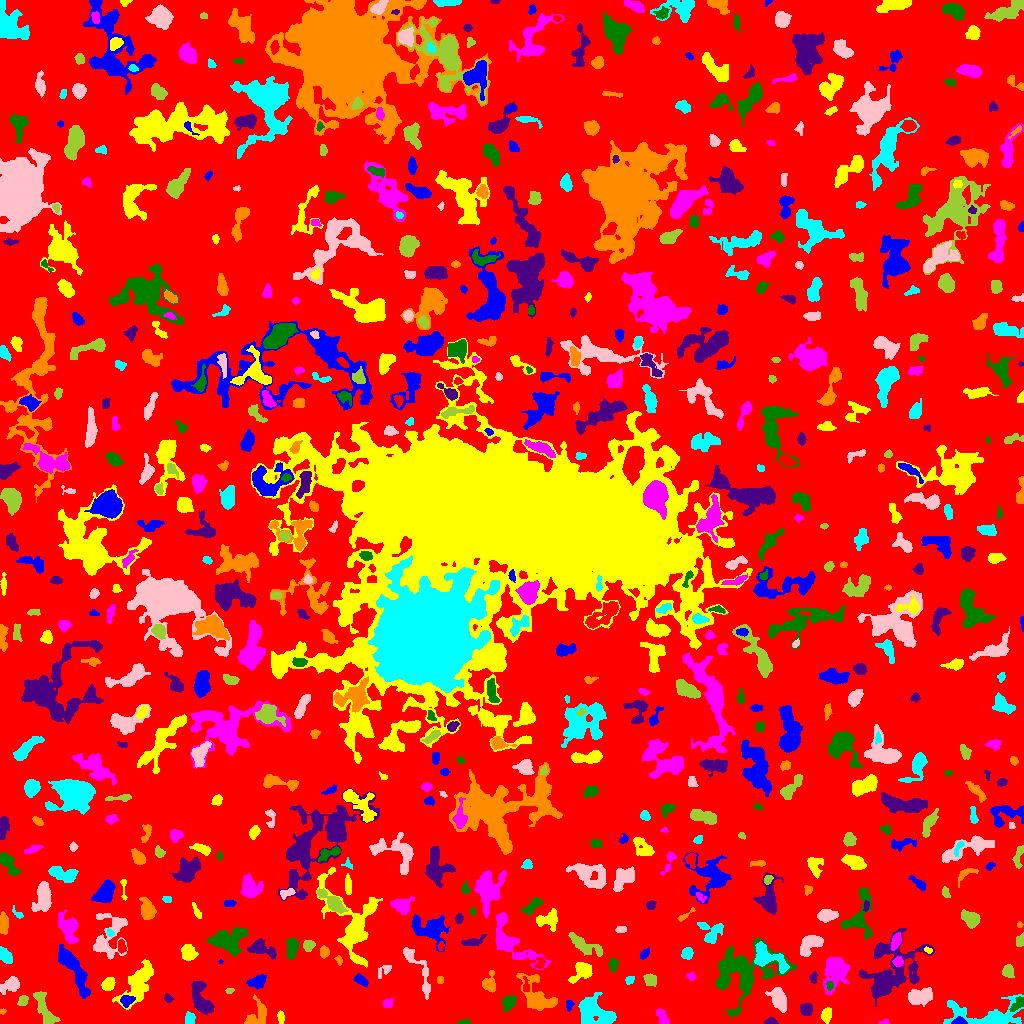

Data behind this chart, as committed beside it:
ID, X, Y, A, B, theta, total_flux, mu_max, mu_median, mu_mean, R_fwhm, R_e, R10, R90, x_start, x_end, y_start, y_end, area, greylevel
0, 517.1, 500.3, 299.2, 297.9, -0.7979, 1008592, 9.0, 1.0, 1.359, 63.84, 215.3, 81.56, 361.6, 0, 1023, 0, 1023, 742286, 1.359
1, 959.1, 1.677, 3.025, 1.518, 0.02429, 498.0, 15.0, 4.5, 5.533, 3.09, 2.523, 0.9772, 4.146, 951, 967, 0, 7, 90, 14.53
2, 826.3, 8.414, 3.503, 2.354, 1.378, 377.0, 6.0, 3.0, 2.674, 4.82, 3.7, 1.382, 5.726, 821, 831, 0, 16, 141, 5.674
3, 884.8, 0.8947, 2.227, 0.9097, 0.1167, 38.0, 3.0, 1.0, 0.8444, 1.871, 1.596, 0.5642, 2.585, 878, 889, 0, 4, 45, 4.844
4, 465.1, 1.045, 2.849, 1.056, 0.06802, 67.0, 3.0, 1.0, 1.136, 2.523, 2.034, 0.7979, 3.29, 457, 470, 0, 5, 59, 5.136
5, 770.7, 1.689, 2.862, 1.521, -0.001719, 305.0, 9.0, 4.0, 4.067, 3.09, 2.459, 0.9772, 3.949, 764, 778, 0, 6, 75, 8.067
6, 2.421, 12.26, 1.485, 1.179, -0.1373, 38.0, 2.0, 1.0, 1.118, 2.877, 1.693, 0.5642, 2.646, 0, 6, 9, 15, 34, 6.118
7, 190, 4.414, 2.894, 2.265, -1.431, 297.0, 5.0, 3.0, 2.583, 4.406, 3.338, 1.262, 4.951, 185, 195, 0, 12, 115, 6.583
8, 778.2, 25.09, 5.638, 3.274, -1.125, 1407, 9.0, 4.0, 4.29, 6.887, 5.352, 2.185, 8.463, 765, 786, 11, 36, 328, 7.29
9, 44.22, 14.97, 10.69, 3.106, -1.116, 908.0, 6.0, 2.0, 2.441, 7.136, 6.024, 2.326, 9.373, 33, 60, 0, 32, 372, 5.441
10, 305.1, 4.385, 4.671, 2.826, 0.1826, 984.0, 9.0, 4.0, 4.278, 5.89, 4.583, 1.871, 7.114, 294, 315, 0, 12, 230, 7.278
11, 569.2, 18.81, 2.598, 1.626, 1.503, 193.0, 6.0, 2.0, 2.573, 3.29, 2.459, 0.9772, 3.989, 566, 574, 12, 23, 75, 6.573
12, 280.8, 6.522, 3.144, 1.641, -1.449, 157.0, 5.0, 2.0, 1.892, 2.459, 2.877, 0.9772, 4.583, 277, 284, 0, 13, 83, 4.892
13, 662.6, 5.927, 4.848, 2.202, -1.013, 357.0, 6.0, 2.0, 2.38, 4.583, 3.868, 1.382, 5.997, 656, 669, 0, 15, 150, 5.38
14, 508.8, 21.17, 4.064, 2.79, 1.022, 512.0, 6.0, 3.0, 2.798, 5.89, 4.334, 1.784, 6.531, 502, 516, 12, 28, 183, 5.798
15, 806.1, 13.92, 3.088, 2.899, 1.532, 458.0, 6.0, 3.0, 3.095, 5.47, 3.868, 1.493, 5.917, 800, 812, 8, 20, 148, 6.095
16, 537.7, 25.81, 10.9, 6.081, -0.8903, 2705, 11.0, 4.0, 4.321, 8.098, 7.421, 2.932, 12.01, 516, 557, 13, 50, 626, 7.321
17, 985.5, 7.319, 21.59, 7.113, 0.03137, 2686, 14.0, 3.0, 3.063, 3.909, 8.903, 2.932, 14.15, 943, 1023, 0, 29, 877, 6.063
18, 920.4, 26.73, 5.91, 3.57, 0.123, 1473, 11.0, 4.0, 4.103, 6.358, 5.809, 2.111, 8.903, 908, 932, 17, 36, 359, 7.103
19, 22.93, 22.85, 2.755, 2.044, 0.9703, 323.0, 7.0, 3.0, 3.263, 3.7, 3.038, 1.262, 4.72, 17, 28, 18, 28, 99, 6.263
20, 232.4, 11.56, 6.514, 1.652, -1.074, 165.0, 3.0, 1.0, 1.187, 3.827, 3.338, 1.262, 5.382, 226, 241, 0, 21, 139, 6.187
21, 126.4, 22.89, 3.044, 2.553, 0.4058, 446.0, 8.0, 3.0, 3.279, 4.184, 3.385, 1.382, 5.528, 120, 135, 16, 28, 136, 9.279
22, 138.9, 41.69, 12.94, 5.339, 1.021, 1764, 7.0, 2.0, 2.42, 5.499, 8.5, 2.932, 13.06, 112, 153, 14, 64, 729, 5.42
23, 387.9, 19.86, 2.849, 2.21, 0.7854, 69.0, 2.0, 1.0, 0.7753, 4.652, 3.241, 1.262, 4.406, 383, 393, 16, 25, 89, 5.775
24, 1018, 19.58, 4.542, 2.027, 0.831, 350.0, 7.0, 2.0, 2.536, 3.09, 3.656, 1.262, 5.67, 1009, 1023, 12, 27, 138, 9.536
25, 168.3, 24.86, 2.301, 1.787, -0.5021, 150.0, 5.0, 2.0, 2.206, 2.646, 2.459, 0.7979, 3.989, 164, 174, 21, 30, 68, 5.206
26, 257.5, 8.529, 7.166, 4.62, 1.063, 806.0, 5.0, 2.0, 2.567, 6.604, 5.352, 2.257, 8.519, 244, 266, 0, 29, 314, 5.567
27, 595.9, 10.89, 10.54, 5.941, -0.4943, 2031, 8.0, 3.0, 2.849, 8.593, 8.137, 3.09, 12.95, 578, 616, 0, 31, 713, 5.849
28, 10.72, 38.44, 5.014, 3.109, 0.5876, 782.0, 8.0, 3.0, 3.245, 5.47, 4.652, 1.784, 7.506, 0, 19, 29, 47, 241, 6.245
29, 229.5, 33.03, 2.081, 1.363, 0.1803, 111.0, 4.0, 2.0, 2.413, 3.338, 2.185, 0.7979, 3.29, 225, 234, 30, 35, 46, 6.413
30, 526.3, 36.78, 3.888, 1.451, -1.411, 94.0, 2.0, 1.0, 1.133, 4.442, 2.706, 1.128, 4.068, 523, 529, 32, 47, 83, 8.133
31, 257.1, 42.09, 4.676, 2.745, 0.3247, 567.0, 6.0, 3.0, 2.779, 5.809, 4.442, 1.784, 6.84, 246, 266, 34, 49, 204, 6.779
32, 108.1, 39.44, 3.25, 2.64, 0.8522, 471.0, 7.0, 3.0, 3.019, 4.184, 3.742, 1.382, 5.997, 101, 115, 33, 46, 156, 6.019
33, 835.8, 52.65, 8.483, 5.448, 1.299, 3285, 13.0, 4.0, 5.256, 7.838, 7.464, 2.932, 12.21, 823, 849, 28, 66, 625, 7.256
34, 829.6, 38.14, 1.947, 1.379, -1.504, 112.0, 6.0, 2.0, 1.836, 2.257, 1.954, 0.5642, 3.338, 826, 833, 33, 42, 61, 9.836
35, 201.3, 22.62, 8.601, 4.094, -1.149, 1372, 8.0, 2.0, 2.976, 7.114, 6.283, 2.523, 10.28, 191, 214, 9, 42, 461, 5.976
36, 439.8, 43.5, 2.291, 1.344, -0.0, 48.0, 2.0, 1.0, 0.9231, 3.568, 2.185, 0.7979, 3.338, 437, 443, 40, 47, 52, 4.923
37, 629.7, 43.57, 2.121, 1.724, 0.9494, 122.0, 4.0, 2.0, 1.743, 3.613, 2.394, 0.9772, 3.7, 625, 634, 39, 47, 70, 6.743
38, 418.6, 53.69, 16.54, 3.916, -1.101, 613.0, 4.0, 1.0, 1.584, 7.069, 5.89, 2.185, 9.869, 403, 430, 24, 76, 387, 5.584
39, 650.3, 43.5, 3.173, 2.625, -0.6502, 329.0, 4.0, 2.0, 2.301, 5.352, 3.656, 1.596, 5.726, 643, 656, 37, 50, 143, 6.301
40, 313.6, 47.33, 5.858, 2.022, 0.9052, 227.0, 3.0, 2.0, 1.645, 4.886, 3.949, 1.493, 6.024, 307, 322, 40, 58, 138, 4.645
41, 360.9, 43.04, 3.78, 1.951, -0.5508, 245.0, 4.0, 2.0, 1.929, 4.983, 3.478, 1.382, 5.202, 353, 368, 37, 50, 127, 5.929
42, 582.3, 52.24, 5.79, 3.747, 0.6787, 1108, 9.0, 3.0, 3.731, 5.781, 5.046, 2.034, 8.137, 568, 592, 40, 61, 297, 6.731
43, 691.3, 46.83, 1.862, 1.555, -0.2411, 65.0, 3.0, 1.0, 0.9701, 2.394, 2.111, 0.7979, 3.385, 686, 695, 43, 51, 67, 4.97
44, 613.4, 59.0, 2.479, 1.965, 0.9777, 120.0, 3.0, 1.0, 1.071, 3.568, 2.706, 0.9772, 4.184, 608, 618, 51, 65, 112, 5.071
45, 813.4, 45.73, 2.817, 1.78, 1.469, 129.0, 4.0, 1.0, 1.675, 3.478, 2.764, 0.9772, 4.478, 809, 817, 40, 52, 77, 4.675
46, 489, 39.53, 4.183, 3.115, 1.57, 536.0, 7.0, 2.0, 2.68, 4.37, 4.107, 1.596, 6.794, 482, 495, 31, 53, 200, 5.68
47, 766.9, 66.03, 10.12, 5.204, -0.4801, 1399, 10.0, 3.0, 2.849, 5.754, 6.283, 2.326, 10.05, 754, 789, 50, 82, 491, 8.849
48, 383.3, 52.53, 4.732, 2.397, 0.6925, 332.0, 5.0, 3.0, 2.887, 4.951, 3.785, 1.493, 5.528, 378, 391, 45, 58, 115, 4.887
49, 1008, 52.32, 3.243, 2.686, 1.549, 325.0, 6.0, 2.0, 2.338, 4.549, 3.7, 1.493, 5.67, 1002, 1014, 46, 59, 139, 6.338
50, 540, 60.49, 3.176, 2.233, 1.356, 163.0, 3.0, 2.0, 1.698, 4.26, 3.09, 1.262, 4.687, 534, 545, 55, 66, 96, 6.698
51, 220.5, 62.03, 1.09, 0.9177, -0.04251, 32.0, 4.0, 2.0, 1.6, 1.871, 1.128, 0.0, 1.871, 218, 223, 60, 64, 20, 5.6
52, 351.3, 98.74, 22.21, 11.62, -1.182, 3220, 10.0, 2.0, 2.359, 7.136, 10.25, 3.568, 17.97, 316, 382, 56, 156, 1365, 5.359
53, 898.1, 61.44, 2.309, 2.129, -0.2367, 339.0, 9.0, 3.0, 3.645, 3.038, 2.706, 0.9772, 4.583, 892, 903, 57, 67, 93, 10.65
54, 742.3, 50.46, 17.41, 13.49, 0.3286, 4731, 10.0, 2.0, 2.915, 9.821, 11.6, 4.222, 19.12, 715, 796, 7, 86, 1623, 5.915
55, 889.6, 51.69, 18.42, 11.87, 1.006, 4762, 10.0, 2.0, 2.949, 9.901, 11.6, 4.222, 19, 859, 934, 17, 95, 1615, 5.949
56, 338.8, 63.54, 2.255, 1.54, -1.192, 56.0, 2.0, 1.0, 0.9655, 3.785, 2.257, 0.7979, 3.523, 334, 342, 58, 68, 58, 4.966
57, 5.12, 67.59, 4.369, 2.586, -0.9189, 761.0, 8.0, 4.0, 4.424, 5.971, 4.297, 1.693, 6.555, 0, 12, 60, 77, 172, 6.424
58, 107.5, 84.8, 12.65, 7.879, 1.277, 1685, 9.0, 2.0, 2.482, 4.82, 7.356, 2.459, 12.57, 93, 127, 64, 110, 679, 5.482
59, 584.2, 77.89, 9.647, 3.052, -0.5022, 909.0, 7.0, 2.0, 2.532, 4.983, 5.781, 2.111, 9.08, 568, 602, 67, 91, 359, 5.532
... 649 more rows
